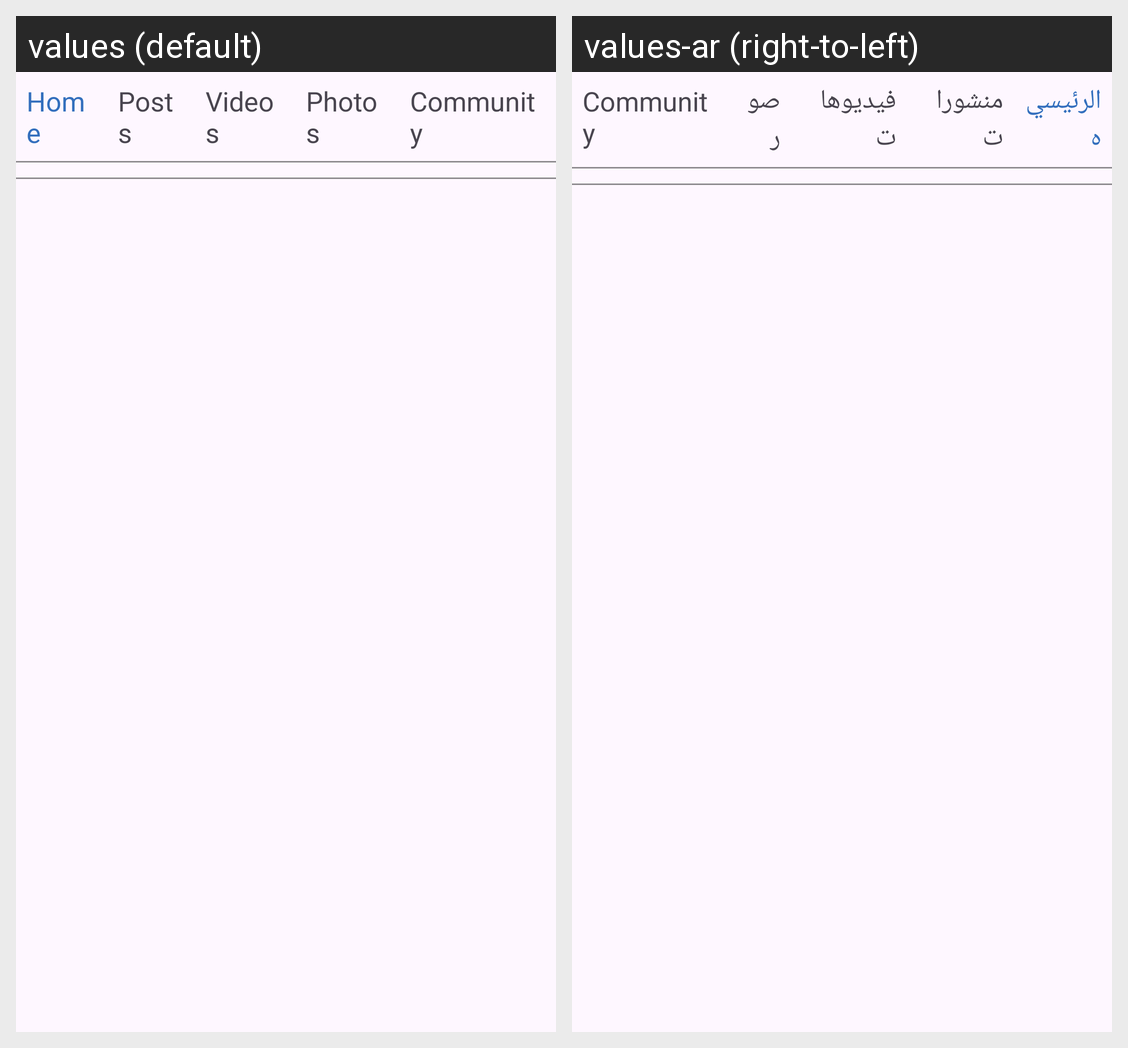

The Android screen above is rendered under two locales of the same app. Produce the string resources it draws, with the default and per-locale values.
Android screen res/layout/activity_main.xml rendered under 2 locales, left to right: values (default), values-ar (right-to-left). Device: Nexus 5 (rendered at 1080×1920; each locale shown at half size, 540×960, under a caption strip naming it); theme Theme.Facebook_Page_RecycleView_By_Kotlin.
Strings drawn on this screen, with the default value and each locale's value (text and hints the layout hard-codes, and strings that could not be matched under every locale, appear in the picture but are not listed):

home
  values: Home
  values-ar: الرئيسيه

posts
  values: Posts
  values-ar: منشورات

videos
  values: Videos
  values-ar: فيديوهات

photos
  values: Photos
  values-ar: صور

community
  values: Community
  values-ar: Community  [not translated; the default value is used]
